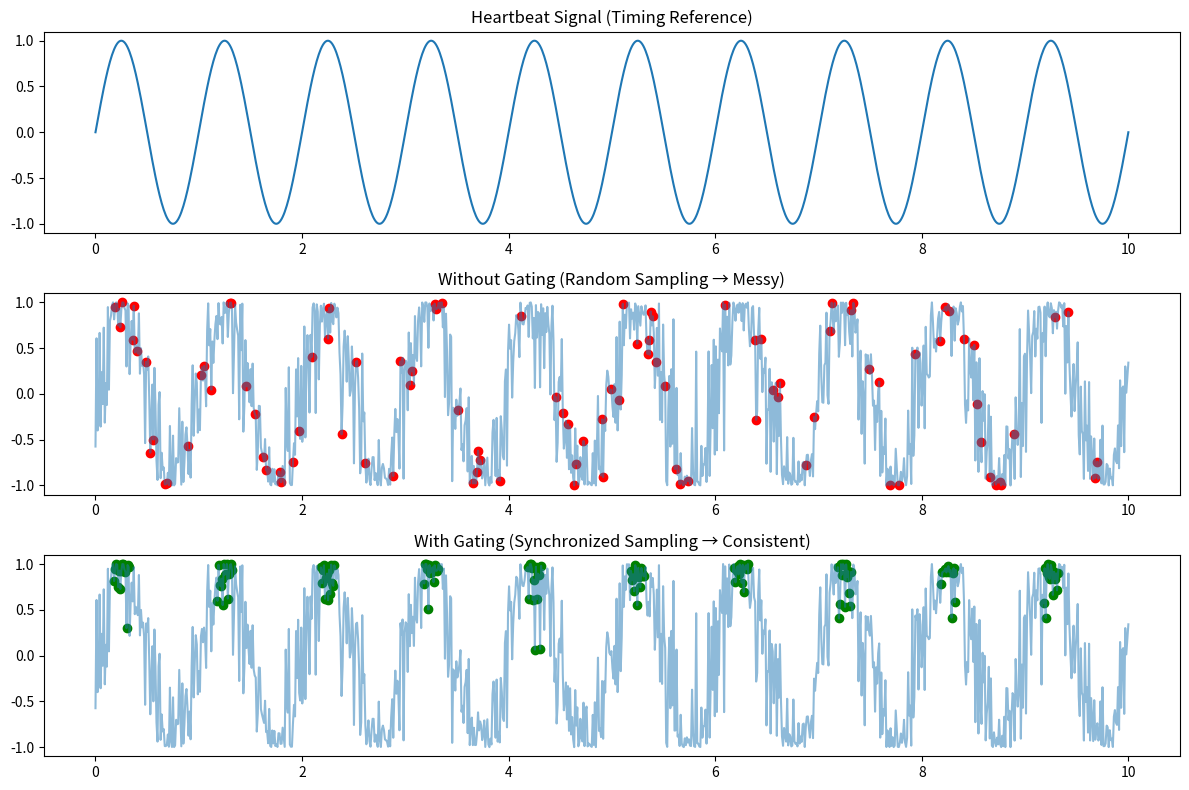

Here is the Python script that generated this plot:
# MRI doesn’t measure the electrical heartbeat directly
# It measures motion of the heart tissue or blood

# importing libaries
import numpy as np
import matplotlib.pyplot as plt

# Creating a time axis
t = np.linspace(0, 10, 1000)

# Creating a heartbeat signal
heartbeat = np.sin(2 * np.pi * 1 * t) # to show a heartbeat pattern

# creating the heartbeat signal
moving_signal = np.sin(2 * np.pi * 1 * t + np.random.normal(0, 0.5, len(t))) # this is to add random noise
# to the heartbeat signal because in real life the heartbeat is not perfectly clean.

 # without gating
random_indices = np.random.choice(len(t), size=100, replace=False) # this picks 100 random time points like
# MRI capturing data at random times

random_samples = moving_signal[random_indices]
# this extract those random values. here MRI is sampling without timmng resulting to messy to data

# with gating
gated_indices = np.where(heartbeat > 0.9)[0] # detects heartbeat peaks that is when the heartbeat happens

gated_samples = moving_signal[gated_indices]
# takes only sample at this moment, MRI captures data only at specific cardiac phase

plt.figure(figsize=(12, 8)) # Creates a big window for plots

# plot heartbeat
plt.subplot(3,1,1)
plt.plot(t, heartbeat)
plt.title("Heartbeat Signal (Timing Reference)")

# plot heartbeat without gathing
plt.subplot(3,1,2)
plt.plot(t, moving_signal, alpha=0.5)
plt.scatter(t[random_indices], random_samples, color='red')
plt.title("Without Gating (Random Sampling → Messy)")

# plot heartbeat with gating
plt.subplot(3,1,3)
plt.plot(t, moving_signal, alpha=0.5)
plt.scatter(t[gated_indices], gated_samples, color='green')
plt.title("With Gating (Synchronized Sampling → Consistent)")

plt.tight_layout()
plt.show()
